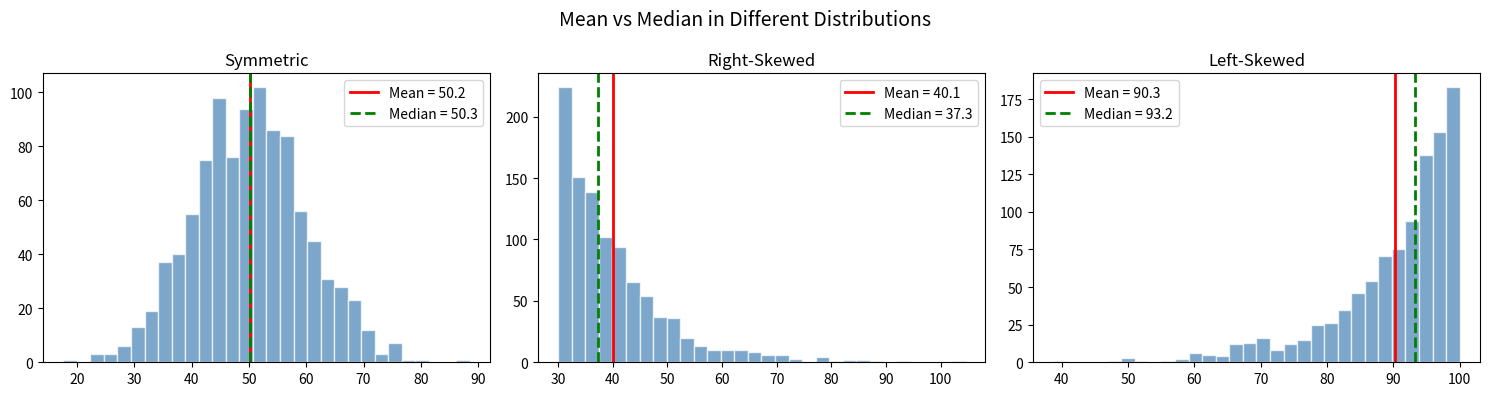
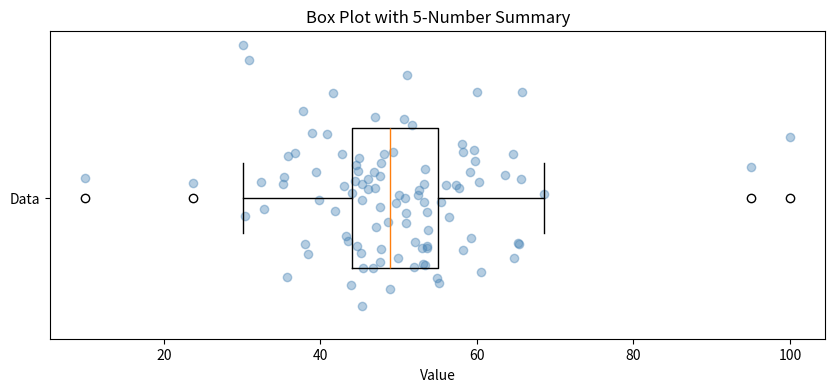

Recreate these plots in Python, in order.
# ===============================================
# MEASURES OF CENTRAL TENDENCY
# ===============================================

import numpy as np
from scipy import stats

print("=" * 50)
print("MEASURES OF CENTRAL TENDENCY")
print("=" * 50)

# Example dataset: Salaries (in thousands)
salaries = np.array([45, 52, 48, 55, 62, 58, 51, 49, 53, 250])  # Note the outlier!

print(f"\nDataset: {salaries}")
print(f"(Notice the outlier: 250)")

# Mean
mean = np.mean(salaries)
print(f"\nMean (x̄): ${mean:.1f}K")

# Median
median = np.median(salaries)
print(f"Median: ${median:.1f}K")

# Mode (using scipy)
mode_result = stats.mode(salaries, keepdims=True)
print(f"Mode: ${mode_result.mode[0]}K (count: {mode_result.count[0]})")

# Without outlier
print("\n--- Without outlier ---")
salaries_clean = salaries[salaries < 100]
print(f"Mean: ${np.mean(salaries_clean):.1f}K")
print(f"Median: ${np.median(salaries_clean):.1f}K")

print("\n💡 Notice: Median is more robust to outliers!")

# ===============================================
# WEIGHTED MEAN
# ===============================================

import numpy as np

print("=" * 50)
print("WEIGHTED MEAN")
print("=" * 50)

# Example: Calculate GPA
# Grades and their credit hours
grades = np.array([4.0, 3.5, 3.0, 4.0, 3.5])  # Grade points
credits = np.array([3, 4, 3, 2, 3])           # Credit hours

print(f"\nCourses:")
for i, (g, c) in enumerate(zip(grades, credits), 1):
    print(f"  Course {i}: Grade = {g}, Credits = {c}")

# Simple mean (wrong for GPA)
simple_mean = np.mean(grades)
print(f"\nSimple Mean: {simple_mean:.2f}")

# Weighted mean (correct)
weighted_mean = np.average(grades, weights=credits)
print(f"Weighted Mean (GPA): {weighted_mean:.2f}")

# Manual calculation
manual = np.sum(grades * credits) / np.sum(credits)
print(f"\nManual: Σ(grade × credits) / Σ(credits)")
print(f"      = {np.sum(grades * credits)} / {np.sum(credits)} = {manual:.2f}")

# ===============================================
# MEASURES OF SPREAD
# ===============================================

import numpy as np

print("=" * 50)
print("MEASURES OF SPREAD")
print("=" * 50)

data = np.array([23, 25, 28, 30, 32, 35, 38, 40, 45, 50])

print(f"\nDataset: {data}")
print(f"Mean: {np.mean(data):.2f}")

# Range
range_val = np.max(data) - np.min(data)
print(f"\n1. Range: {np.max(data)} - {np.min(data)} = {range_val}")

# Variance (sample variance uses n-1)
variance = np.var(data, ddof=1)  # ddof=1 for sample variance
print(f"\n2. Variance (s²): {variance:.2f}")

# Standard Deviation
std_dev = np.std(data, ddof=1)
print(f"\n3. Standard Deviation (s): {std_dev:.2f}")

# Manual variance calculation
mean = np.mean(data)
squared_diffs = (data - mean) ** 2
manual_var = np.sum(squared_diffs) / (len(data) - 1)
print(f"\nManual calculation:")
print(f"  s² = Σ(xᵢ - x̄)² / (n-1)")
print(f"     = {np.sum(squared_diffs):.2f} / {len(data)-1} = {manual_var:.2f}")

# IQR
q1 = np.percentile(data, 25)
q3 = np.percentile(data, 75)
iqr = q3 - q1
print(f"\n4. IQR: Q3 - Q1 = {q3} - {q1} = {iqr}")

# ===============================================
# VISUALIZING DESCRIPTIVE STATISTICS
# ===============================================

import numpy as np
import matplotlib.pyplot as plt

np.random.seed(42)

# Create three different distributions
symmetric = np.random.normal(50, 10, 1000)
right_skewed = np.random.exponential(10, 1000) + 30
left_skewed = 100 - np.random.exponential(10, 1000)

fig, axes = plt.subplots(1, 3, figsize=(15, 4))

for ax, data, title in zip(axes, 
                           [symmetric, right_skewed, left_skewed],
                           ['Symmetric', 'Right-Skewed', 'Left-Skewed']):
    ax.hist(data, bins=30, color='steelblue', edgecolor='white', alpha=0.7)
    
    mean = np.mean(data)
    median = np.median(data)
    
    ax.axvline(mean, color='red', linewidth=2, label=f'Mean = {mean:.1f}')
    ax.axvline(median, color='green', linewidth=2, linestyle='--', label=f'Median = {median:.1f}')
    
    ax.set_title(title)
    ax.legend()

plt.suptitle('Mean vs Median in Different Distributions', fontsize=14)
plt.tight_layout()
plt.show()

print("💡 Key Insight:")
print("  - Symmetric: Mean ≈ Median")
print("  - Right-Skewed: Mean > Median (outliers pull mean up)")
print("  - Left-Skewed: Mean < Median (outliers pull mean down)")

# ===============================================
# BOX PLOT: 5-NUMBER SUMMARY
# ===============================================

import numpy as np
import matplotlib.pyplot as plt

np.random.seed(42)

# Create sample data with outliers
data = np.concatenate([np.random.normal(50, 10, 100), [10, 95, 100]])

# Calculate 5-number summary
minimum = np.min(data)
q1 = np.percentile(data, 25)
median = np.median(data)
q3 = np.percentile(data, 75)
maximum = np.max(data)
iqr = q3 - q1

print("=" * 50)
print("5-NUMBER SUMMARY")
print("=" * 50)
print(f"\nMinimum: {minimum:.1f}")
print(f"Q1 (25th percentile): {q1:.1f}")
print(f"Median (Q2): {median:.1f}")
print(f"Q3 (75th percentile): {q3:.1f}")
print(f"Maximum: {maximum:.1f}")
print(f"IQR: {iqr:.1f}")

# Outlier bounds
lower_bound = q1 - 1.5 * iqr
upper_bound = q3 + 1.5 * iqr
print(f"\nOutlier bounds: [{lower_bound:.1f}, {upper_bound:.1f}]")

# Box plot
fig, ax = plt.subplots(figsize=(10, 4))
bp = ax.boxplot(data, vert=False, widths=0.5)
ax.scatter(data, np.ones(len(data)) + 0.2*np.random.randn(len(data)), 
          alpha=0.4, color='steelblue')
ax.set_xlabel('Value')
ax.set_title('Box Plot with 5-Number Summary')
ax.set_yticks([1])
ax.set_yticklabels(['Data'])
plt.show()
